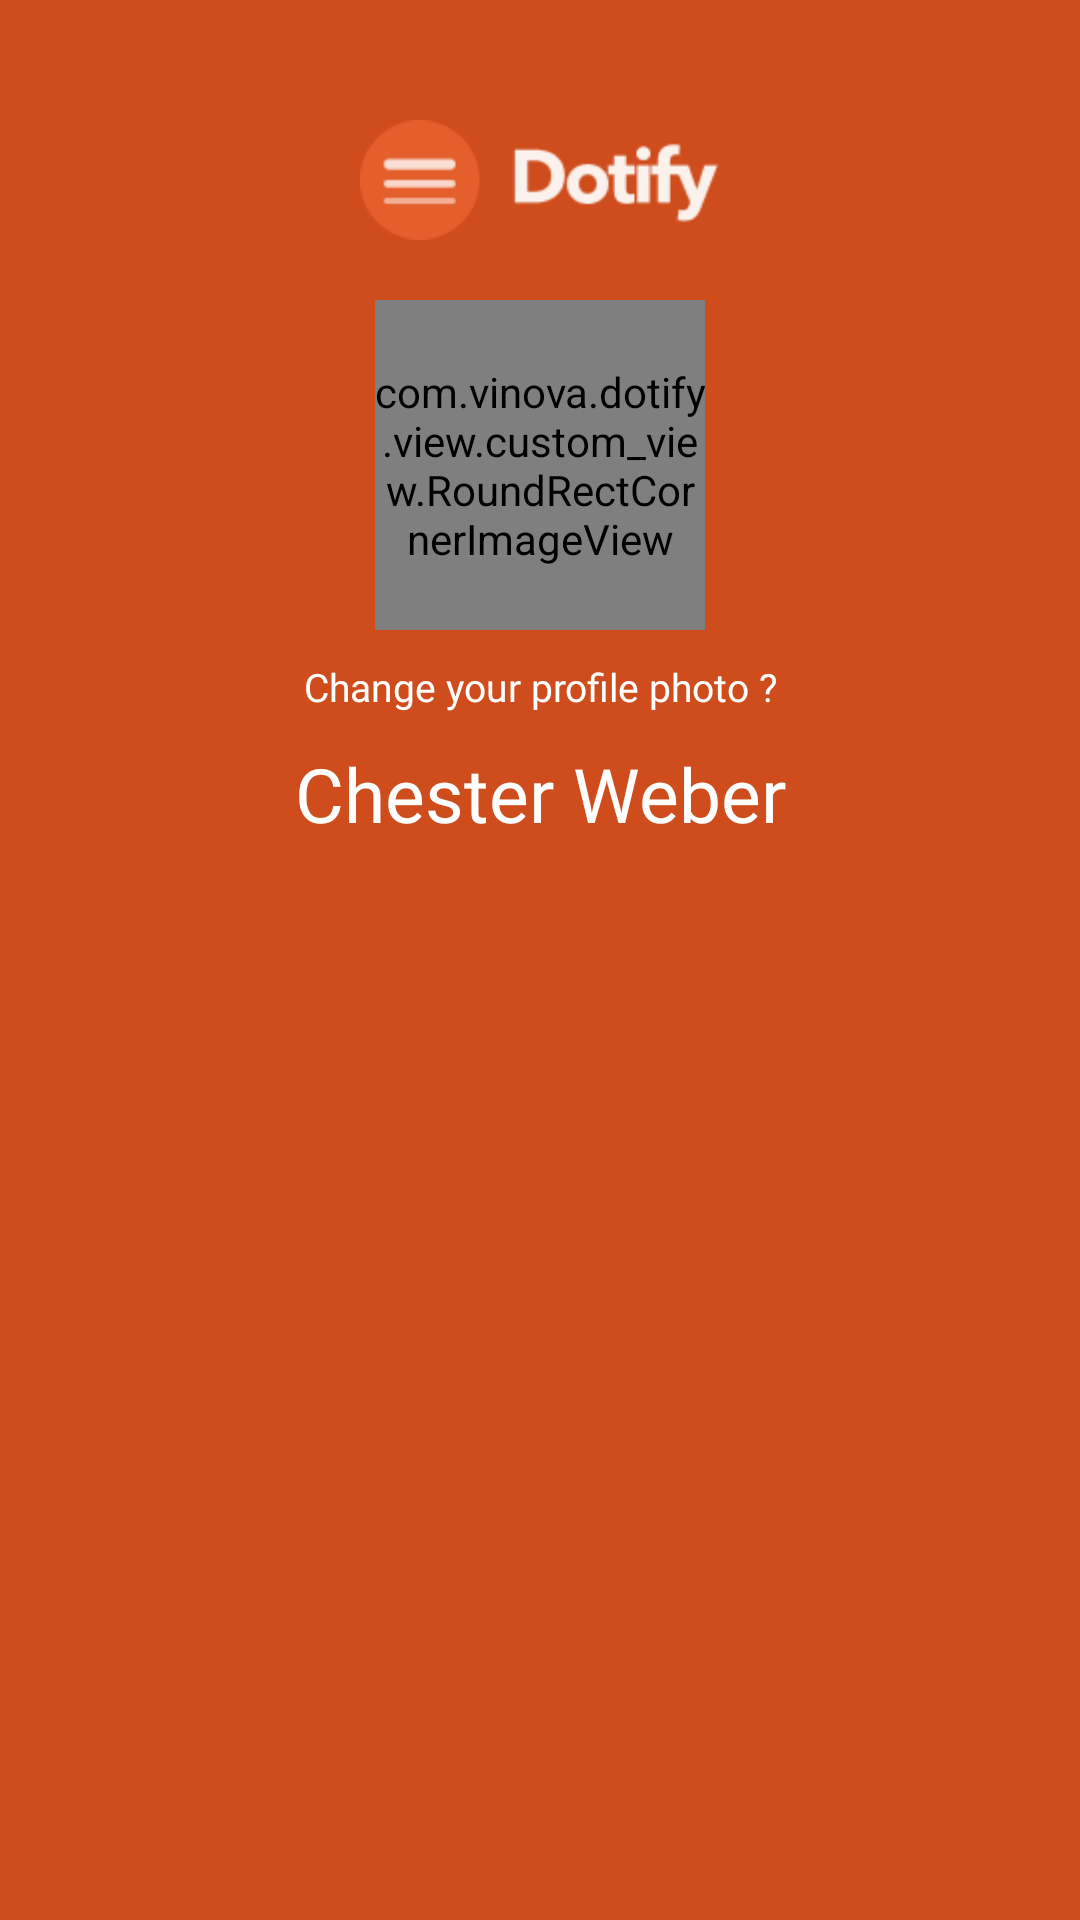

Android layout source for this screen:
<!-- AndroidManifest.xml: application theme AppTheme -->
<!-- res/layout/nav_header.xml -->
<?xml version="1.0" encoding="utf-8"?>
<androidx.constraintlayout.widget.ConstraintLayout xmlns:android="http://schemas.android.com/apk/res/android"
    xmlns:app="http://schemas.android.com/apk/res-auto"
    android:layout_width="match_parent"
    android:layout_height="280dp"
    android:background="#CF4D1C">

    <ImageView
        android:id="@+id/logo"
        android:layout_width="120dp"
        android:layout_height="40dp"
        android:layout_marginTop="40dp"
        android:src="@drawable/logo_white"
        app:layout_constraintLeft_toLeftOf="parent"
        app:layout_constraintRight_toRightOf="parent"
        app:layout_constraintTop_toTopOf="parent" />

    <com.vinova.dotify.view.custom_view.RoundRectCornerImageView
        android:id="@+id/avatar"
        android:layout_width="110dp"
        android:layout_height="110dp"
        android:layout_marginTop="20dp"
        android:scaleType="centerCrop"
        android:src="@drawable/me"
        app:layout_constraintLeft_toLeftOf="parent"
        app:layout_constraintRight_toRightOf="parent"
        app:layout_constraintTop_toBottomOf="@id/logo" />
    <TextView
        android:id="@+id/change_avatar"
        android:layout_width="wrap_content"
        android:layout_height="wrap_content"
        android:layout_marginTop="10dp"
        android:fontFamily="@font/avenir"
        android:text="Change your profile photo ?"
        android:textAlignment="center"
        android:textColor="@android:color/white"
        android:textSize="13sp"
        app:layout_constraintLeft_toLeftOf="parent"
        app:layout_constraintRight_toRightOf="parent"
        app:layout_constraintTop_toBottomOf="@id/avatar" />
    <TextView
        android:id="@+id/username"
        android:layout_width="wrap_content"
        android:layout_height="wrap_content"
        android:layout_marginTop="10dp"
        android:fontFamily="@font/avenirnext"
        android:text="Chester Weber"
        android:textAlignment="center"
        android:textColor="@android:color/white"
        android:textSize="25sp"
        app:layout_constraintLeft_toLeftOf="parent"
        app:layout_constraintRight_toRightOf="parent"
        app:layout_constraintTop_toBottomOf="@id/change_avatar" />
</androidx.constraintlayout.widget.ConstraintLayout>
<!-- resources referenced by this layout -->
<resources>
  <!-- drawable logo_white: png bitmap (drawable, 3368 bytes) -->
  <!-- drawable me: png bitmap (drawable, 14949 bytes) -->
  <style name="AppTheme" parent="Theme.AppCompat.Light.NoActionBar">
          
          <item name="colorPrimary">@color/colorPrimary</item>
          <item name="colorPrimaryDark">#E8E4E4E4</item>
          <item name="colorAccent">#000000</item>
      </style>
  <!-- not gathered from this repository: default colours our renderer supplied (Android Studio template values) -->
  <color name="colorPrimary">#FF6200EE</color>
</resources>
